Photos from the image-classification dataset "traffic_sign_dataset" in the GitHub repository manelpuig/my_rUBot_mecanum. Its 6 classes are: forbidden, give way, left, nothing, right, stop.

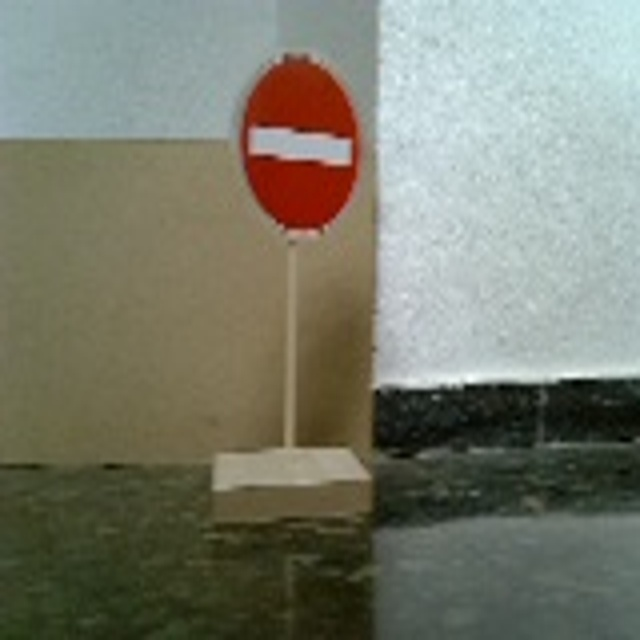
Label: forbidden

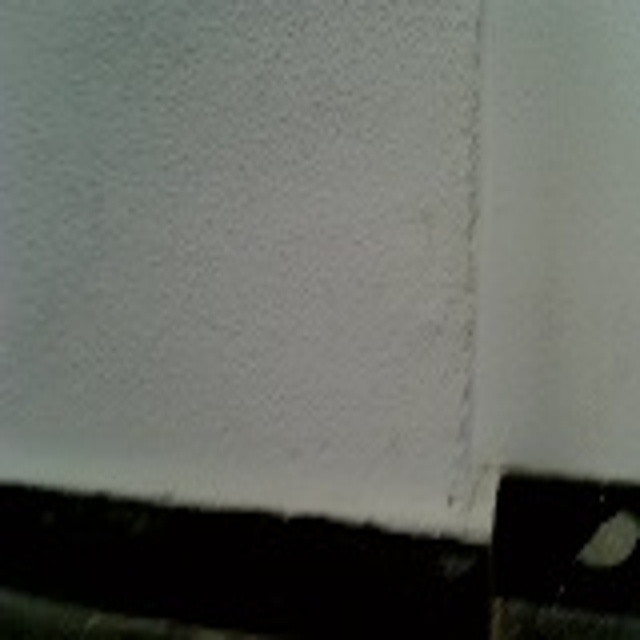
Label: nothing

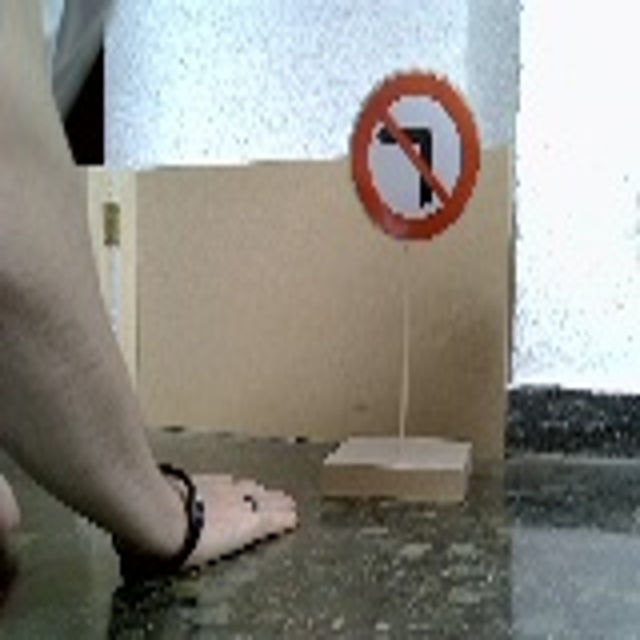
Label: left

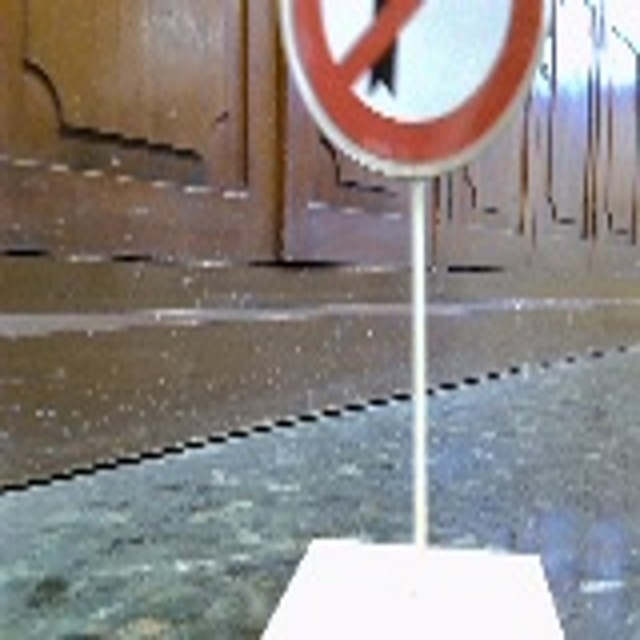
Label: right

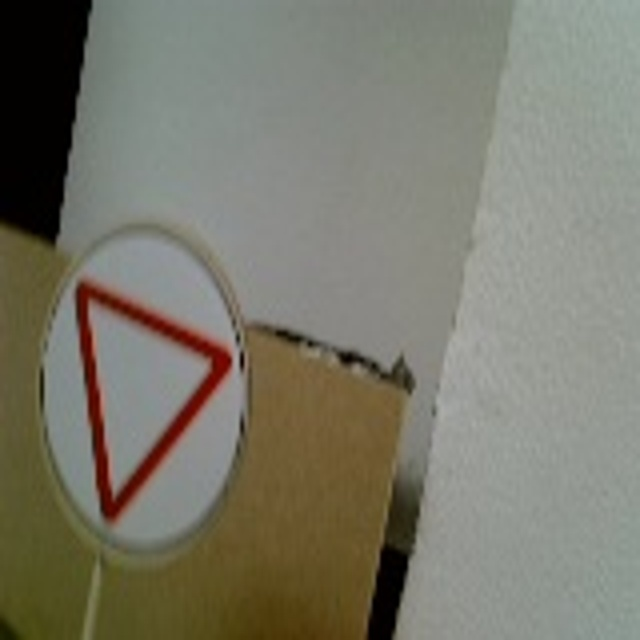
Label: give way

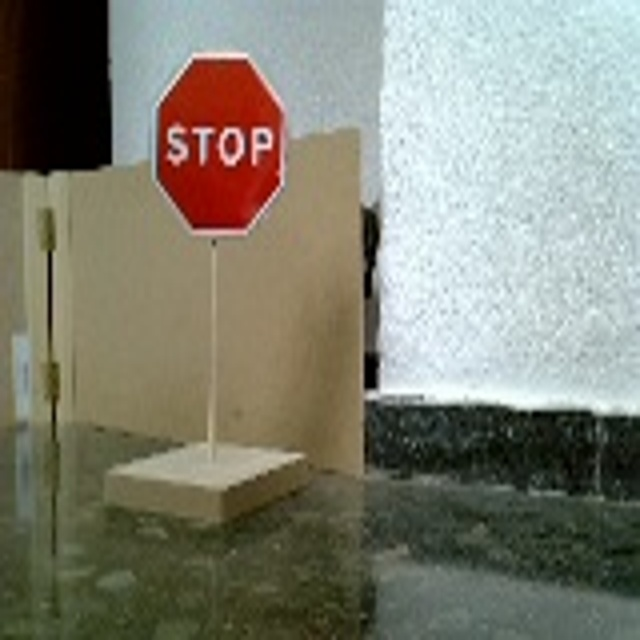
Label: stop
